The GitHub repository diegoandresantana/tree-canopies-experiment contains a labelled image folder ".keras_dataset" with 2 categories: arvore, fundo. Examples follow, each with its label.

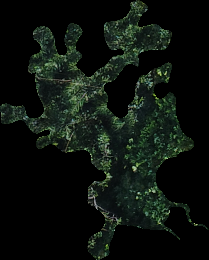
Label: arvore

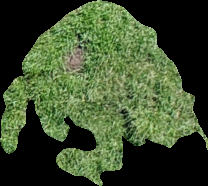
Label: fundo

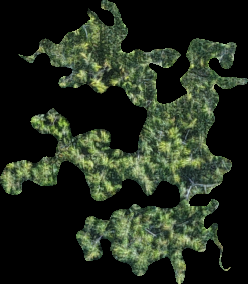
Label: arvore

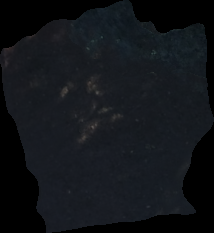
Label: fundo

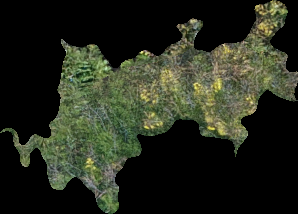
Label: arvore

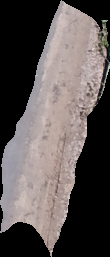
Label: fundo
